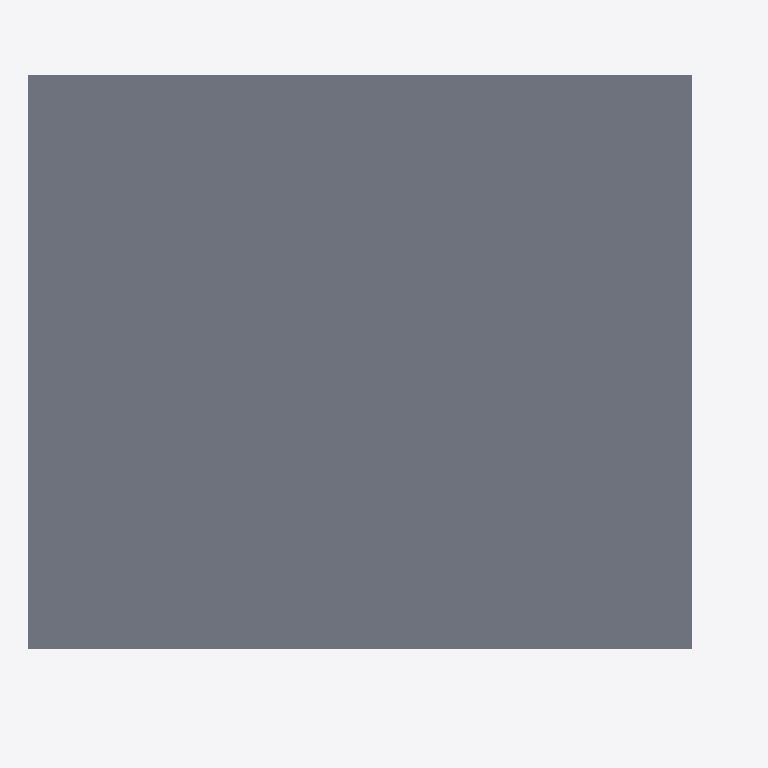
Plan cut of the same IFC building model at storey 'Ducting' (level 2.80 m, cut at 4.20 m), seen from above with north up, elements coloured by IFC class: 1 slab (grey). Cut surfaces are drawn darker.
Extent 12.2 m × 10.6 m × 5.1 m (x, y, z). Storeys (2): My Storey at 0.00 m; Ducting at 2.80 m. Elements (70): 19 IfcWall, 11 IfcPipeSegment, 9 IfcDuctSegment, 8 IfcColumn, 6 IfcBeam, 5 IfcPipeFitting, 4 IfcDuctFitting, 4 IfcSlab, 2 IfcWindow, 1 IfcDoor, 1 IfcStairFlight.

HEADER;
FILE_DESCRIPTION(('ViewDefinition[DesignTransferView]'),'2;1');
FILE_NAME('mini-capstone.ifc','2026-11-05T22:48:11+08:00',(''),(''),'IfcOpenShell 0.8.5-post1','Bonsai 0.8.5-post1','Nobody');
FILE_SCHEMA(('IFC4'));
ENDSEC;
DATA;
#1=IFCPROJECT('0dCeWN6_bB5BM99gRhqin2',$,'My Project',$,$,$,$,(#10,#22),#5);
#27=IFCSITE('3zJVIGNmL0lxhpXfG49WLL',$,'My Site',$,$,#50,$,$,$,$,$,$,$,$);
#33=IFCBUILDING('3fnSpUREnFRBWP0zCaUUyv',$,'My Building',$,$,#56,$,$,$,$,$,$);
#39=IFCBUILDINGSTOREY('0YARk8R3PDE93uocu09mvh',$,'My Storey',$,$,#62,$,$,$,$);
#6212=IFCBUILDINGSTOREY('0jQtxHGzf5khmbS2Rj_nIr',$,'Ducting',$,$,#6233,$,$,$,$);
#6039=IFCSLAB('2W3X6u$Ef1_u3jh4a0iPbn',$,'Slab',$,$,#6065,#6053,$,$);
ENDSEC;
